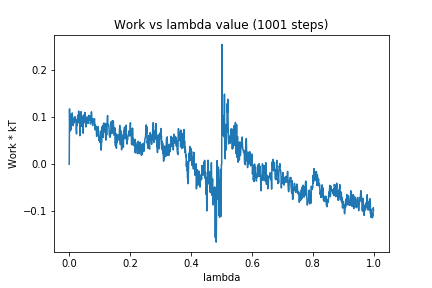

The table this chart was drawn from, first rows:
0, 0.0
1, 0.1179
2, 0.07658
3, 0.09979
4, 0.07103
5, 0.1051
6, 0.07486
7, 0.09168
8, 0.09023
9, 0.08937
10, 0.1093
11, 0.0969
12, 0.09746
13, 0.0822
14, 0.09303
15, 0.09584
16, 0.08796
17, 0.09976
18, 0.1004
19, 0.1014
20, 0.09529
21, 0.09172
22, 0.09584
23, 0.07456
24, 0.06465
25, 0.09019
26, 0.08291
27, 0.08944
28, 0.1045
29, 0.09064
30, 0.08875
31, 0.1134
32, 0.1014
33, 0.09281
34, 0.1069
35, 0.06078
36, 0.105
37, 0.09731
38, 0.1101
39, 0.1121
40, 0.09665
41, 0.08076
42, 0.1021
43, 0.09804
44, 0.09122
45, 0.09134
46, 0.06619
47, 0.1046
48, 0.08942
49, 0.1047
50, 0.09472
51, 0.105
52, 0.1103
53, 0.08784
54, 0.09044
55, 0.07947
56, 0.08951
57, 0.0987
58, 0.1009
59, 0.09253
60, 0.08813
... 940 more rows
